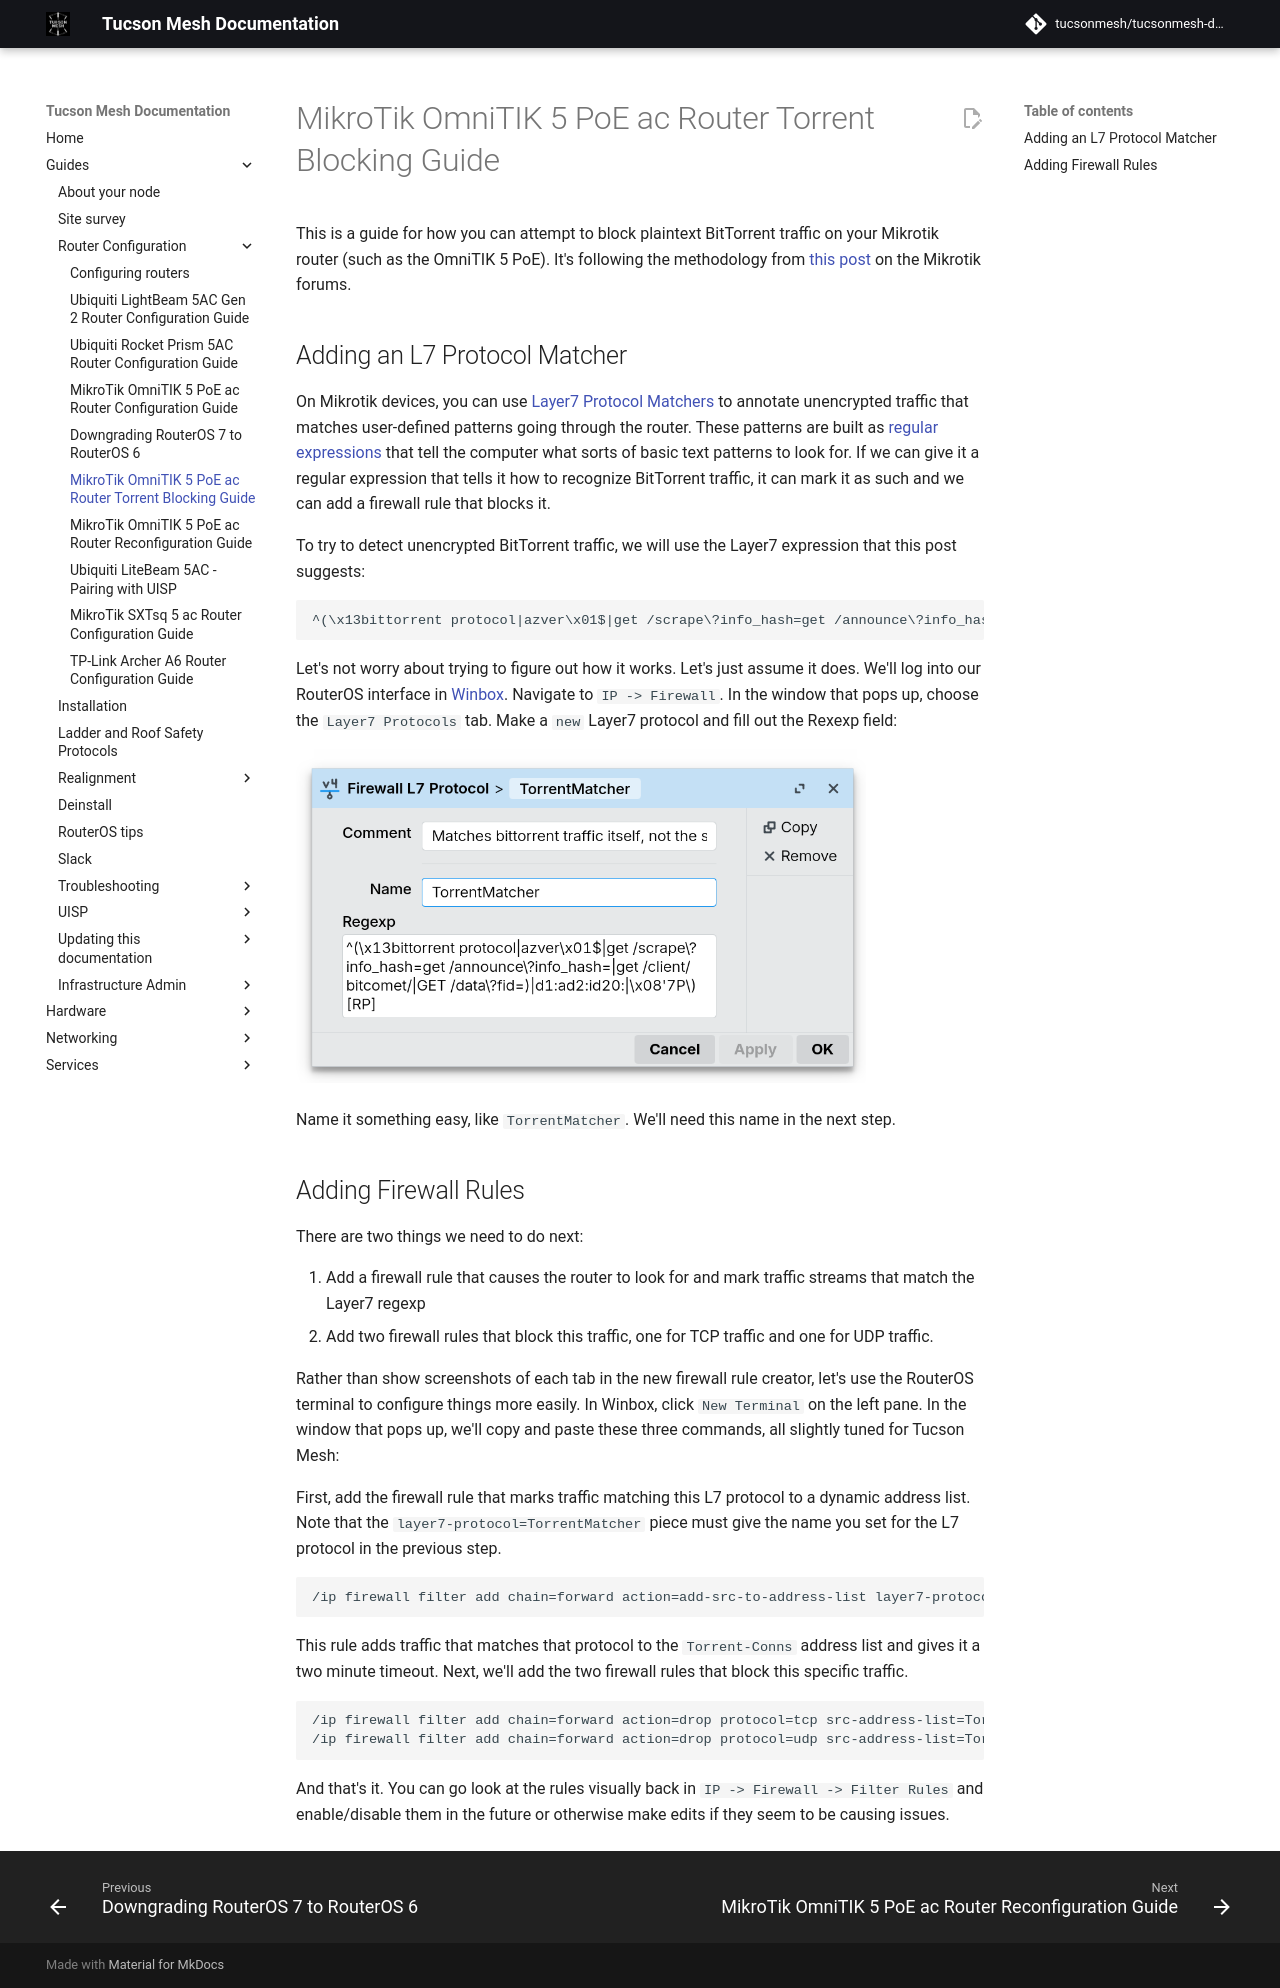

repository: tucsonmesh/tucsonmesh-docs · page: guides/configuring-routers/omnitik-l7-filtering/index.html · generator: mkdocs

# MikroTik OmniTIK 5 PoE ac Router Torrent Blocking Guide

This is a guide for how you can attempt to block plaintext BitTorrent traffic on your Mikrotik router (such as the OmniTIK 5 PoE). It's following the methodology from [this post](https://forum.mikrotik.com/t/block-torrent-downloads/153252/5) on the Mikrotik forums.

## Adding an L7 Protocol Matcher

On Mikrotik devices, you can use [Layer7 Protocol Matchers](https://help.mikrotik.com/docs/spaces/ROS/pages/130220161/Layer7) to annotate unencrypted traffic that matches user-defined patterns going through the router. These patterns are built as [regular expressions](https://simple.wikipedia.org/wiki/Regular_expression) that tell the computer what sorts of basic text patterns to look for. If we can give it a regular expression that tells it how to recognize BitTorrent traffic, it can mark it as such and we can add a firewall rule that blocks it.

To try to detect unencrypted BitTorrent traffic, we will use the Layer7 expression that this post suggests:

```
^(\x13bittorrent protocol|azver\x01$|get /scrape\?info_hash=get /announce\?info_hash=|get /client/bitcomet/|GET /data\?fid=)|d1:ad2:id20:|\x08'7P\)[RP]
```

Let's not worry about trying to figure out how it works. Let's just assume it does. We'll log into our RouterOS interface in [Winbox](https://mikrotik.com/download/winbox). Navigate to `IP -> Firewall`. In the window that pops up, choose the `Layer7 Protocols` tab. Make a `new` Layer7 protocol and fill out the Rexexp field:

![Layer7 Protocol Regexp](img/mikrotik-l7-bittorrent-regexp.png)

Name it something easy, like `TorrentMatcher`. We'll need this name in the next step.

## Adding Firewall Rules

There are two things we need to do next:

1. Add a firewall rule that causes the router to look for and mark traffic streams that match the Layer7 regexp
2. Add two firewall rules that block this traffic, one for TCP traffic and one for UDP traffic.

Rather than show screenshots of each tab in the new firewall rule creator, let's use the RouterOS terminal to configure things more easily. In Winbox, click `New Terminal` on the left pane. In the window that pops up, we'll copy and paste these three commands, all slightly tuned for Tucson Mesh:

First, add the firewall rule that marks traffic matching this L7 protocol to a dynamic address list. Note that the `layer7-protocol=TorrentMatcher` piece must give the name you set for the L7 protocol in the previous step.

```
/ip firewall filter add chain=forward action=add-src-to-address-list layer7-protocol=TorrentMatcher src-address-list=meshaddr address-list=Torrent-Conns address-list-timeout=2m comment="Add this source address to the list of \"torrent addresses\" so that we can filter them"
```

This rule adds traffic that matches that protocol to the `Torrent-Conns` address list and gives it a two minute timeout. Next, we'll add the two firewall rules that block this specific traffic.

```
/ip firewall filter add chain=forward action=drop protocol=tcp src-address-list=Torrent-Conns dst-port=!0-1024,8291,5900,5800,3389,14147,5222 comment="Filter particular TCP ports for connections that look to be torrenting"
/ip firewall filter add chain=forward action=drop protocol=udp src-address-list=Torrent-Conns dst-port=!0-1024,8291,5900,5800,3389,14147,5222,59905 comment="Filter particular UDP ports for connections that look to be torrenting"
```

And that's it. You can go look at the rules visually back in `IP -> Firewall -> Filter Rules` and enable/disable them in the future or otherwise make edits if they seem to be causing issues.
